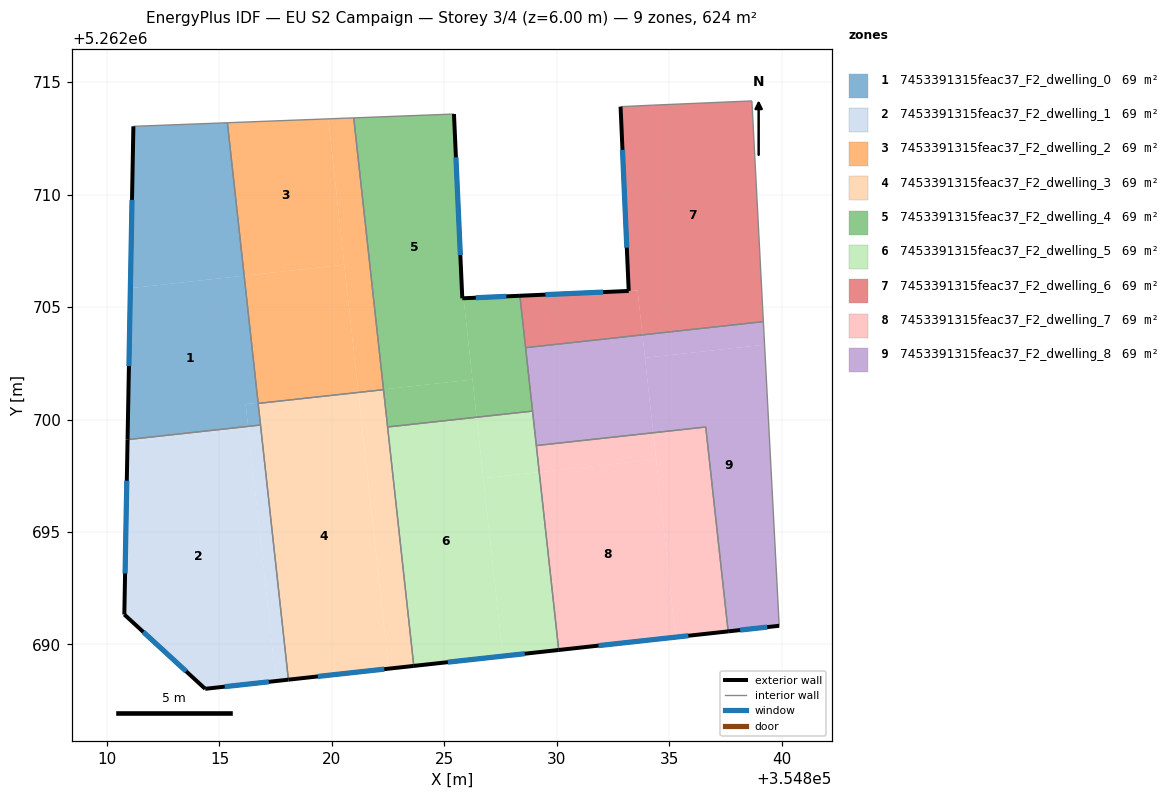
=== STOREY PLAN SPEC (per zone: floor XY polygon, exterior-wall plan segments, windows/doors) ===
zone 1: 7453391315feac37_F2_dwelling_0  (69.3 m²)
  floor: (354815.35, 5262713.20) (354816.10, 5262706.40) (354811.04, 5262705.84) (354811.17, 5262713.04)
  floor: (354816.10, 5262706.40) (354816.72, 5262700.75) (354816.16, 5262700.69) (354816.27, 5262699.70) (354810.91, 5262699.11) (354811.04, 5262705.84)
  floor: (354816.72, 5262700.75) (354816.82, 5262699.76) (354816.27, 5262699.70) (354816.16, 5262700.69)
  exterior wall: (354811.17, 5262713.04) – (354810.91, 5262699.11)  [13.9 m]
    window: (354811.11, 5262709.77) – (354810.97, 5262702.38)  [11.8 m²]
  interior walls: 4
zone 2: 7453391315feac37_F2_dwelling_1  (69.3 m²)
  floor: (354816.28, 5262699.59) (354817.51, 5262688.38) (354814.36, 5262688.03) (354810.77, 5262691.33) (354810.91, 5262699.00)
  floor: (354816.82, 5262699.76) (354818.06, 5262688.44) (354817.51, 5262688.38) (354816.28, 5262699.59) (354816.27, 5262699.70)
  floor: (354816.27, 5262699.70) (354816.28, 5262699.59) (354810.91, 5262699.00) (354810.91, 5262699.11)
  exterior wall: (354810.77, 5262691.33) – (354814.36, 5262688.03)  [4.9 m]
    window: (354811.61, 5262690.56) – (354813.52, 5262688.80)  [4.1 m²]
  exterior wall: (354810.91, 5262699.11) – (354810.77, 5262691.33)  [7.8 m]
    window: (354810.88, 5262697.28) – (354810.80, 5262693.16)  [6.6 m²]
  exterior wall: (354814.36, 5262688.03) – (354818.07, 5262688.43)  [3.7 m]
    window: (354815.23, 5262688.12) – (354817.20, 5262688.34)  [3.1 m²]
  interior walls: 2
zone 3: 7453391315feac37_F2_dwelling_2  (69.3 m²)
  floor: (354819.84, 5262713.37) (354820.55, 5262706.89) (354816.10, 5262706.40) (354815.35, 5262713.20)
  floor: (354820.97, 5262713.42) (354822.29, 5262701.35) (354821.17, 5262701.22) (354819.84, 5262713.37)
  floor: (354820.55, 5262706.89) (354821.17, 5262701.24) (354816.72, 5262700.75) (354816.10, 5262706.40)
  floor: (354821.17, 5262701.24) (354821.17, 5262701.22) (354821.17, 5262701.21) (354816.72, 5262700.72) (354816.72, 5262700.75)
  floor: (354822.29, 5262701.35) (354822.29, 5262701.33) (354821.17, 5262701.21) (354821.17, 5262701.22)
  interior walls: 4
zone 4: 7453391315feac37_F2_dwelling_3  (69.3 m²)
  floor: (354821.17, 5262701.21) (354822.52, 5262688.92) (354818.06, 5262688.44) (354816.72, 5262700.72)
  floor: (354822.29, 5262701.33) (354823.64, 5262689.05) (354822.52, 5262688.92) (354821.17, 5262701.21)
  exterior wall: (354818.07, 5262688.43) – (354823.64, 5262689.05)  [5.6 m]
    window: (354819.37, 5262688.58) – (354822.33, 5262688.90)  [4.7 m²]
  interior walls: 5
zone 5: 7453391315feac37_F2_dwelling_4  (69.3 m²)
  floor: (354825.43, 5262713.59) (354825.80, 5262705.39) (354825.85, 5262705.39) (354826.25, 5262701.78) (354822.29, 5262701.35) (354820.97, 5262713.42)
  floor: (354828.36, 5262705.51) (354828.92, 5262700.38) (354826.43, 5262700.10) (354825.85, 5262705.39)
  floor: (354826.25, 5262701.78) (354826.43, 5262700.10) (354822.48, 5262699.67) (354822.29, 5262701.35)
  exterior wall: (354825.80, 5262705.39) – (354825.43, 5262713.59)  [8.2 m]
    window: (354825.71, 5262707.32) – (354825.51, 5262711.66)  [6.9 m²]
  exterior wall: (354828.36, 5262705.51) – (354825.80, 5262705.39)  [2.6 m]
    window: (354827.76, 5262705.48) – (354826.40, 5262705.42)  [2.2 m²]
  interior walls: 6
zone 6: 7453391315feac37_F2_dwelling_5  (69.3 m²)
  floor: (354826.43, 5262700.10) (354827.60, 5262689.48) (354823.64, 5262689.05) (354822.48, 5262699.67)
  floor: (354829.22, 5262697.66) (354830.08, 5262689.76) (354827.60, 5262689.48) (354826.73, 5262697.39)
  floor: (354828.92, 5262700.38) (354829.22, 5262697.66) (354826.73, 5262697.39) (354826.43, 5262700.10)
  exterior wall: (354823.64, 5262689.05) – (354830.09, 5262689.75)  [6.5 m]
    window: (354825.15, 5262689.21) – (354828.57, 5262689.59)  [5.5 m²]
  interior walls: 4
zone 7: 7453391315feac37_F2_dwelling_6  (69.3 m²)
  floor: (354838.67, 5262714.17) (354839.18, 5262704.36) (354833.81, 5262703.77) (354833.59, 5262705.74) (354833.20, 5262705.72) (354832.84, 5262713.91) (354834.24, 5262713.98)
  floor: (354833.59, 5262705.73) (354833.81, 5262703.77) (354828.61, 5262703.20) (354828.36, 5262705.51) (354833.23, 5262705.72)
  exterior wall: (354832.84, 5262713.91) – (354833.20, 5262705.72)  [8.2 m]
    window: (354832.92, 5262711.99) – (354833.11, 5262707.64)  [6.9 m²]
  exterior wall: (354833.20, 5262705.72) – (354828.36, 5262705.51)  [4.8 m]
    window: (354832.06, 5262705.67) – (354829.50, 5262705.56)  [4.1 m²]
  interior walls: 5
zone 8: 7453391315feac37_F2_dwelling_7  (69.3 m²)
  floor: (354836.62, 5262699.67) (354837.62, 5262690.58) (354835.28, 5262690.33) (354834.29, 5262699.41)
  floor: (354834.29, 5262699.41) (354834.41, 5262698.23) (354829.22, 5262697.66) (354829.09, 5262698.84)
  floor: (354834.41, 5262698.23) (354835.28, 5262690.33) (354830.09, 5262689.75) (354829.22, 5262697.66)
  exterior wall: (354830.09, 5262689.75) – (354837.62, 5262690.58)  [7.6 m]
    window: (354831.85, 5262689.95) – (354835.85, 5262690.39)  [6.4 m²]
  interior walls: 3
zone 9: 7453391315feac37_F2_dwelling_8  (69.3 m²)
  floor: (354833.81, 5262703.77) (354834.29, 5262699.41) (354829.09, 5262698.84) (354828.61, 5262703.20)
  floor: (354839.24, 5262703.33) (354839.89, 5262690.83) (354837.62, 5262690.58) (354836.62, 5262699.67) (354834.29, 5262699.41) (354833.92, 5262702.75)
  floor: (354839.18, 5262704.36) (354839.24, 5262703.33) (354833.92, 5262702.75) (354833.81, 5262703.77)
  exterior wall: (354837.62, 5262690.58) – (354839.89, 5262690.83)  [2.3 m]
    window: (354838.15, 5262690.64) – (354839.35, 5262690.77)  [1.9 m²]
  interior walls: 6

=== DERIVED (storey summary) ===
Building: EU S2 Campaign
Storey: 3 of 4  (floor level z = 6.00 m)
Storey gross floor area: 623.6 m²
Zones on this storey: 9
  - 7453391315feac37_F2_dwelling_0: floor 69.3 m²; exterior wall 13.9 m (41.8 m²); 1 window(s) 11.8 m²; WWR 28.1%
  - 7453391315feac37_F2_dwelling_1: floor 69.3 m²; exterior wall 16.4 m (49.2 m²); 3 window(s) 13.8 m²; WWR 28.1%
  - 7453391315feac37_F2_dwelling_2: floor 69.3 m²
  - 7453391315feac37_F2_dwelling_3: floor 69.3 m²; exterior wall 5.6 m (16.8 m²); 1 window(s) 4.7 m²; WWR 28.1%
  - 7453391315feac37_F2_dwelling_4: floor 69.3 m²; exterior wall 10.8 m (32.3 m²); 2 window(s) 9.1 m²; WWR 28.1%
  - 7453391315feac37_F2_dwelling_5: floor 69.3 m²; exterior wall 6.5 m (19.5 m²); 1 window(s) 5.5 m²; WWR 28.1%
  - 7453391315feac37_F2_dwelling_6: floor 69.3 m²; exterior wall 13.0 m (39.1 m²); 2 window(s) 11.0 m²; WWR 28.1%
  - 7453391315feac37_F2_dwelling_7: floor 69.3 m²; exterior wall 7.6 m (22.7 m²); 1 window(s) 6.4 m²; WWR 28.1%
  - 7453391315feac37_F2_dwelling_8: floor 69.3 m²; exterior wall 2.3 m (6.9 m²); 1 window(s) 1.9 m²; WWR 28.1%
Zone adjacency (shared interzone walls):
  - 7453391315feac37_F2_dwelling_0 ↔ 7453391315feac37_F2_dwelling_1
  - 7453391315feac37_F2_dwelling_0 ↔ 7453391315feac37_F2_dwelling_2
  - 7453391315feac37_F2_dwelling_0 ↔ 7453391315feac37_F2_dwelling_3
  - 7453391315feac37_F2_dwelling_1 ↔ 7453391315feac37_F2_dwelling_3
  - 7453391315feac37_F2_dwelling_2 ↔ 7453391315feac37_F2_dwelling_3
  - 7453391315feac37_F2_dwelling_2 ↔ 7453391315feac37_F2_dwelling_4
  - 7453391315feac37_F2_dwelling_3 ↔ 7453391315feac37_F2_dwelling_4
  - 7453391315feac37_F2_dwelling_3 ↔ 7453391315feac37_F2_dwelling_5
  - 7453391315feac37_F2_dwelling_4 ↔ 7453391315feac37_F2_dwelling_5
  - 7453391315feac37_F2_dwelling_4 ↔ 7453391315feac37_F2_dwelling_6
  - 7453391315feac37_F2_dwelling_4 ↔ 7453391315feac37_F2_dwelling_8
  - 7453391315feac37_F2_dwelling_5 ↔ 7453391315feac37_F2_dwelling_7
  - 7453391315feac37_F2_dwelling_5 ↔ 7453391315feac37_F2_dwelling_8
  - 7453391315feac37_F2_dwelling_6 ↔ 7453391315feac37_F2_dwelling_8
  - 7453391315feac37_F2_dwelling_7 ↔ 7453391315feac37_F2_dwelling_8